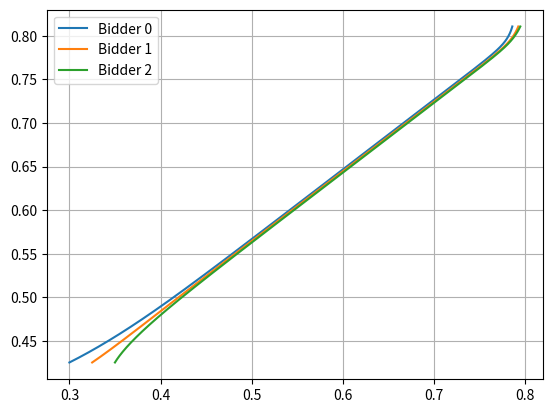

Python code for this plot:
import functools as fts
import matplotlib.pyplot as plt
import numpy as np
import scipy.integrate as scint

def approximate_bids(w, reps):
  def f(bounds, x):
    if x < bounds[0]:
      return 0.0
    elif x > bounds[1]:
      return 0.0
    else:
      return 1 / (bounds[1] - bounds[0])
  
  def F(bounds, x):
    if x < bounds[0]:
      return 0.0
    elif x > bounds[1]:
      return 1.0
    else:
      return (x - bounds[0]) / (bounds[1] - bounds[0])

  n = len(reps)
  lower_extremities = [(1-w)*r for r in reps]
  upper_extremities = [(1-w)*r + w for r in reps]
  # Estimate upper bound on bids
  bs = np.linspace(upper_extremities[0], upper_extremities[1], 10000)
  cdfs = list(map(lambda ext: fts.partial(F, ext), zip(lower_extremities[1:], upper_extremities[1:])))
  if n == 2:
    objective_func = lambda x: (x - upper_extremities[0])*(1 - cdfs[0](x))
  else:
    objective_func = lambda x: (x - upper_extremities[0])*fts.reduce(lambda p, r: p*r, [(1-cdf(x)) for cdf in cdfs])
  tabulated = [objective_func(b) for b in bs]
  maximum = max(tabulated)
  b_upper = min([b for b, i in zip(bs, range(len(bs))) if tabulated[i] == maximum])
  print("Terminal condition: ", b_upper)
  # Create system of ODEs
  def ode(ys, t):
    M = 1/(n-1) * (np.diag([1-n for i in range(n)]) + np.ones((n,n)))
    I = np.array([1/(t-y) for y in ys])
    return [(upper_extremities[i]-ys[i]) / (n-1) * (M.dot(I))[i] for i in range(n)]
  # Numerical approximation
  # Initialize
  error = 0.000001
  high = b_upper
  low = lower_extremities[1]
  while (high - low) >= error:
    # Update guessed value of initial bid
    guess_bid = 0.5*(low + high)
    # Update guessed initial costs
    for i in range(1, n):
      if guess_bid > lower_extremities[i]:
        tmp = guess_bid + i / (sum([1/(guess_bid - l) for l in lower_extremities[:i+1]]))
        if lower_extremities[i] <= tmp:
          try:
            if tmp < lower_extremities[i+1]:
              cost = tmp
              k = i+1
              print("{}: {}".format(k, cost))
              break
          except IndexError:
            cost = tmp
            k = i+1
            print("{}: {}".format(k, cost))
    guess_costs = []
    for l in lower_extremities:
      try:
        guess_costs += [min(l, cost)]
      except NameError:
        guess_costs += [l]
    print(guess_costs)
    bids = np.linspace(guess_bid, b_upper, 100000)
    tables = scint.odeint(ode, guess_costs, bids)
    costs = [list(map(lambda x: x[i], tables)) for i in range(n)]
    condition1 = [all(map(lambda x: x >= g_cost and x <= b_upper, cost)) for g_cost, cost in zip(guess_costs, costs)]
    #condition1 = [all(map(lambda x: x >= lower_extremities[0] and x <= b_upper, cost)) for cost in costs]
    condition2 = [all(x < y for x, y in zip(cost, bids)) for cost in costs]
    if all(condition1) and all(condition2):
      high = guess_bid
    else:
      low = guess_bid
  print("Initial bid: ", guess_bid)
  print("Initial costs: ", guess_costs)
  return (bids, costs)

# Scenario
w = 0.5
reps = [0.6, 0.65, 0.7]
bids, costs = approximate_bids(w, reps)
for cost in costs:
  print(bids[-1], cost[-1])
plt.figure()
for cost in costs:
  plt.plot(cost, bids)
plt.grid()
plt.legend(['Bidder {}'.format(i) for i in range(len(reps))], loc='upper left')
plt.savefig('bids.pdf')

